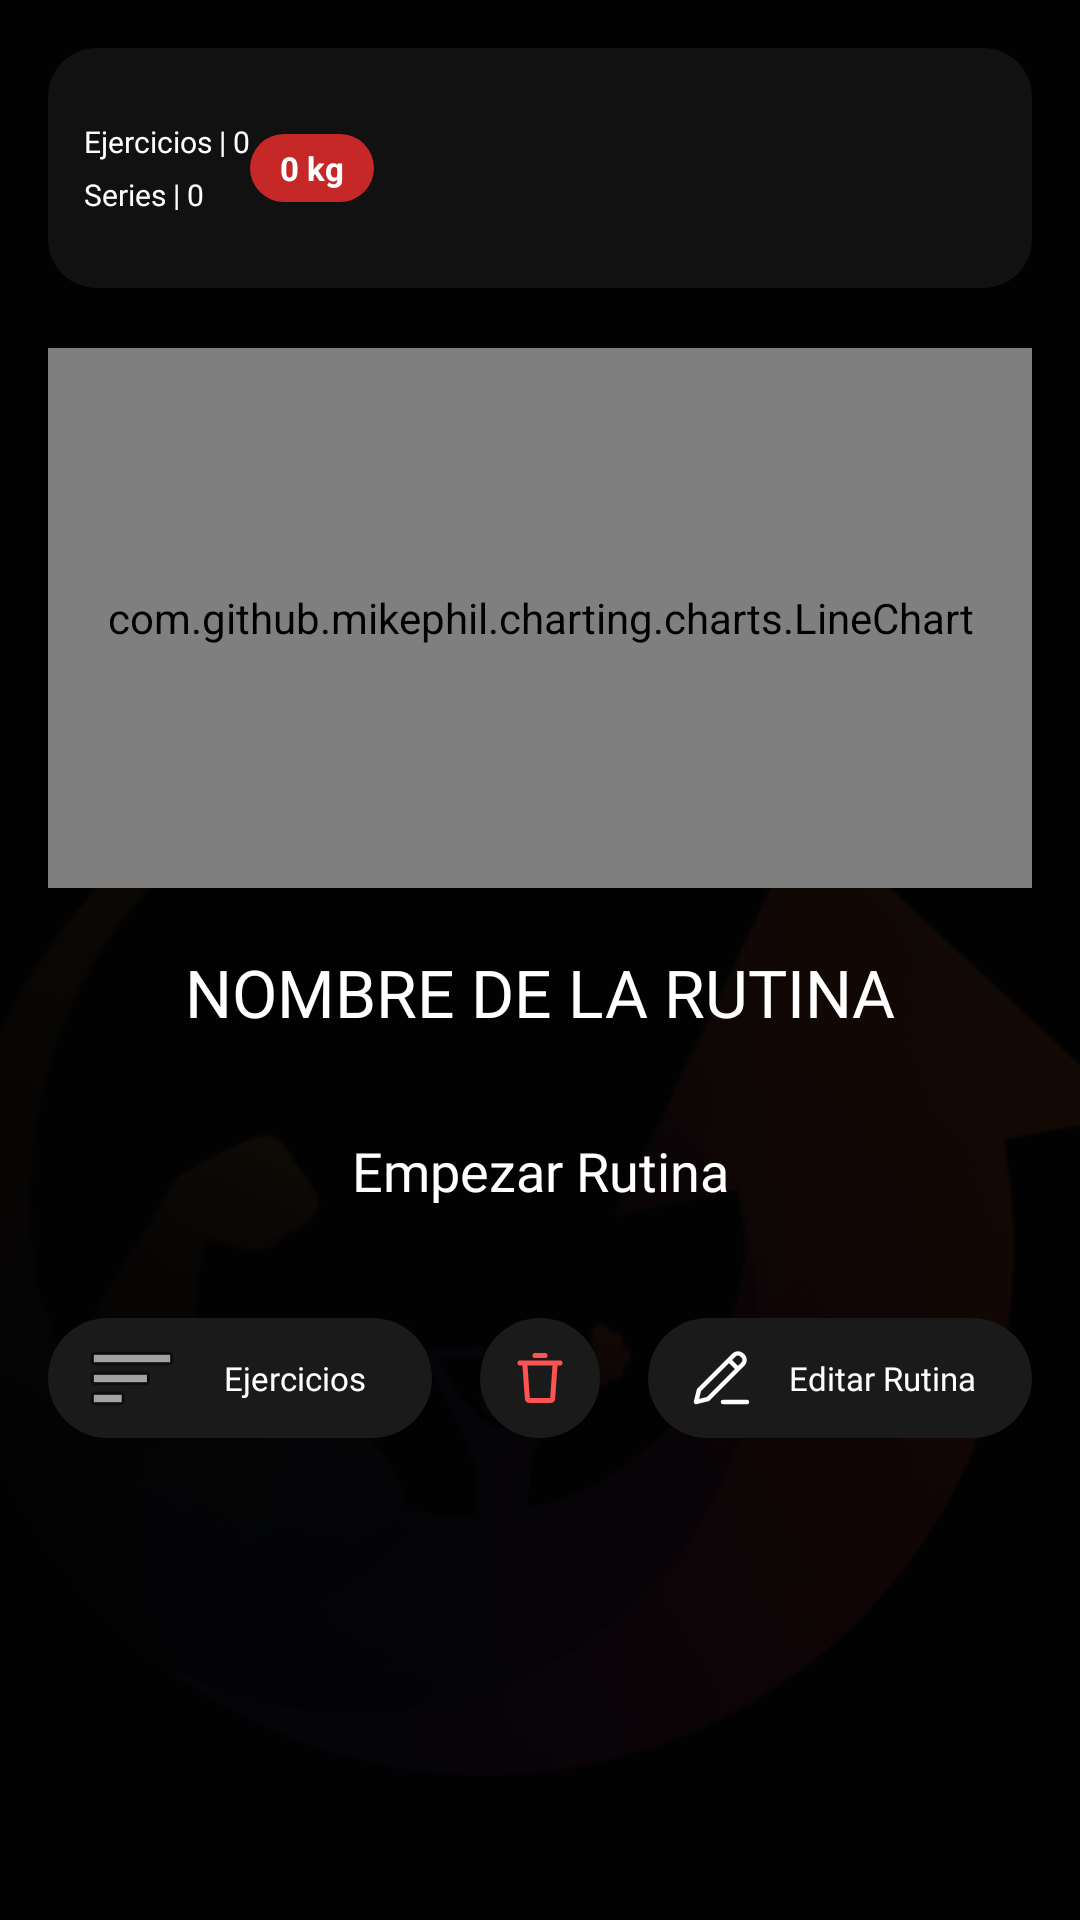

Write the Android layout XML for this screen, with the resource values it uses.
<!-- AndroidManifest.xml: application theme Theme.ProyectoIntermodular -->
<!-- res/layout/fragment_routine_detail.xml -->
<?xml version="1.0" encoding="utf-8"?>
<androidx.coordinatorlayout.widget.CoordinatorLayout
    xmlns:android="http://schemas.android.com/apk/res/android"
    xmlns:app="http://schemas.android.com/apk/res-auto"
    xmlns:tools="http://schemas.android.com/tools"
    android:layout_width="match_parent"
    android:layout_height="match_parent">

    <ImageView
        android:layout_width="match_parent"
        android:layout_height="match_parent"
        android:src="@drawable/kern_background_watermark"
        android:scaleType="centerCrop" />

    <View
        android:layout_width="match_parent"
        android:layout_height="match_parent"
        android:background="#CC000000" />

    <androidx.core.widget.NestedScrollView
        android:layout_width="match_parent"
        android:layout_height="match_parent">

        <LinearLayout
            android:layout_width="match_parent"
            android:layout_height="wrap_content"
            android:orientation="vertical"
            android:padding="16dp">

            <com.google.android.material.card.MaterialCardView
                android:layout_width="match_parent"
                android:layout_height="wrap_content"
                android:layout_marginBottom="20dp"
                app:cardBackgroundColor="#111111"
                app:cardCornerRadius="16dp"
                app:strokeWidth="0dp">

                <LinearLayout
                    android:layout_width="match_parent"
                    android:layout_height="80dp"
                    android:gravity="center_vertical"
                    android:orientation="horizontal"
                    android:padding="12dp">

                    <LinearLayout
                        android:layout_width="wrap_content"
                        android:layout_height="wrap_content"
                        android:orientation="vertical">

                        <TextView
                            android:id="@+id/tvDetailExercisesCount"
                            android:layout_width="wrap_content"
                            android:layout_height="wrap_content"
                            android:fontFamily="@font/montserrat_bold"
                            android:text="Ejercicios | 0"
                            android:textColor="#FFFFFF"
                            android:textSize="10sp" />

                        <TextView
                            android:id="@+id/tvDetailSeriesCount"
                            android:layout_width="wrap_content"
                            android:layout_height="wrap_content"
                            android:layout_marginTop="4dp"
                            android:fontFamily="@font/montserrat_bold"
                            android:text="Series | 0"
                            android:textColor="#FFFFFF"
                            android:textSize="10sp" />
                    </LinearLayout>

                    <FrameLayout
                        android:id="@+id/chartContainer"
                        android:layout_width="wrap_content"
                        android:layout_height="match_parent">

                        <TextView
                            android:id="@+id/tvDetailTotalVolume"
                            android:layout_width="wrap_content"
                            android:layout_height="wrap_content"
                            android:layout_gravity="center_vertical|end"
                            android:background="@drawable/bg_volumen_tag"
                            android:paddingHorizontal="10dp"
                            android:paddingVertical="4dp"
                            android:text="0 kg"
                            android:textColor="#FFFFFF"
                            android:textSize="11sp"
                            android:textStyle="bold" />
                    </FrameLayout>
                </LinearLayout>
            </com.google.android.material.card.MaterialCardView>

            <com.github.mikephil.charting.charts.LineChart
                android:id="@+id/volumeChart"
                android:layout_width="match_parent"
                android:layout_height="180dp"
                android:layout_marginBottom="20dp" />

            <TextView
                android:id="@+id/tvDetailRoutineName"
                android:layout_width="match_parent"
                android:layout_height="wrap_content"
                android:text="NOMBRE DE LA RUTINA"
                android:textColor="#FFFFFF"
                android:textSize="22sp"
                android:fontFamily="@font/montserrat_extrabold"
                android:gravity="center"
                android:layout_marginBottom="20dp"/>

            <androidx.appcompat.widget.AppCompatButton
                android:id="@+id/btnStartWorkout"
                android:layout_width="match_parent"
                android:layout_height="50dp"
                android:background="@drawable/bg_btn_red_rounded"
                android:text="Empezar Rutina"
                android:textAllCaps="false"
                android:textColor="#FFFFFF"
                android:textSize="18sp"
                android:fontFamily="@font/montserrat_bold" />

            <LinearLayout
                android:layout_width="match_parent"
                android:layout_height="wrap_content"
                android:orientation="horizontal"
                android:layout_marginTop="24dp"
                android:gravity="center_vertical">

                <TextView
                    android:layout_width="0dp"
                    android:layout_height="40dp"
                    android:layout_weight="1"
                    android:background="@drawable/bg_button_action_dark"
                    android:gravity="center"
                    android:text="Ejercicios"
                    android:textColor="#FFFFFF"
                    android:textSize="11sp"
                    android:fontFamily="@font/montserrat_bold"
                    android:drawableStart="@android:drawable/ic_menu_sort_by_size"
                    android:paddingStart="12dp"
                    android:paddingEnd="8dp"/>

                <ImageView
                    android:id="@+id/ivDeleteAction"
                    android:layout_width="40dp"
                    android:layout_height="40dp"
                    android:layout_marginHorizontal="16dp"
                    android:src="@drawable/ic_trash"
                    app:tint="#FF5252"
                    android:background="@drawable/bg_circle_dark"
                    android:padding="10dp"
                    android:contentDescription="Eliminar rutina"/>

                <TextView
                    android:id="@+id/btnEditAction"
                    android:layout_width="0dp"
                    android:layout_height="40dp"
                    android:layout_weight="1"
                    android:background="@drawable/bg_button_action_dark"
                    android:gravity="center"
                    android:text="Editar Rutina"
                    android:textColor="#FFFFFF"
                    android:textSize="11sp"
                    android:fontFamily="@font/montserrat_bold"
                    android:drawableStart="@drawable/ic_edit"
                    android:paddingStart="12dp"
                    android:paddingEnd="8dp"/>
            </LinearLayout>

            <androidx.recyclerview.widget.RecyclerView
                android:id="@+id/rvRoutineDetailExercises"
                android:layout_width="match_parent"
                android:layout_height="wrap_content"
                android:layout_marginTop="20dp"
                android:nestedScrollingEnabled="false"
                tools:listitem="@layout/item_ejercicio_detalle" />

        </LinearLayout>
    </androidx.core.widget.NestedScrollView>

</androidx.coordinatorlayout.widget.CoordinatorLayout>
<!-- res/layout/item_ejercicio_detalle.xml (included above) -->
<?xml version="1.0" encoding="utf-8"?>
<com.google.android.material.card.MaterialCardView
    xmlns:android="http://schemas.android.com/apk/res/android"
    xmlns:app="http://schemas.android.com/apk/res-auto"
    xmlns:tools="http://schemas.android.com/tools"
    android:layout_width="match_parent"
    android:layout_height="wrap_content"
    android:layout_marginBottom="16dp"
    app:cardBackgroundColor="#111111"
    app:cardCornerRadius="16dp"
    app:strokeWidth="0dp">

    <LinearLayout
        android:layout_width="match_parent"
        android:layout_height="wrap_content"
        android:orientation="vertical"
        android:padding="16dp">

        <LinearLayout
            android:layout_width="match_parent"
            android:layout_height="wrap_content"
            android:orientation="horizontal"
            android:gravity="center_vertical"
            android:layout_marginBottom="20dp">


            <TextView
                android:id="@+id/tvExerciseDetailName"
                android:layout_width="wrap_content"
                android:layout_height="wrap_content"
                android:layout_marginStart="24dp"
                android:text="Nombre del ejercicio"
                android:textColor="#FF6D00"
                android:textSize="16sp"
                android:fontFamily="@font/montserrat_extrabold" />
        </LinearLayout>

        <LinearLayout
            android:layout_width="match_parent"
            android:layout_height="wrap_content"
            android:orientation="horizontal"
            android:layout_marginBottom="8dp">
            <TextView android:layout_width="0dp" android:layout_weight="1" android:layout_height="wrap_content" android:text="SERIE" android:textColor="#FFFFFF" android:textSize="12sp" android:fontFamily="@font/montserrat_bold" android:gravity="center"/>
            <TextView android:layout_width="0dp" android:layout_weight="1" android:layout_height="wrap_content" android:text="KG" android:textColor="#FFFFFF" android:textSize="12sp" android:fontFamily="@font/montserrat_bold" android:gravity="center"/>
            <TextView android:layout_width="0dp" android:layout_weight="1" android:layout_height="wrap_content" android:text="REPS" android:textColor="#FFFFFF" android:textSize="12sp" android:fontFamily="@font/montserrat_bold" android:gravity="center"/>
        </LinearLayout>

        <LinearLayout
            android:id="@+id/llSeriesContainer"
            android:layout_width="match_parent"
            android:layout_height="wrap_content"
            android:orientation="vertical">
        </LinearLayout>

    </LinearLayout>
</com.google.android.material.card.MaterialCardView>
<!-- resources referenced by this layout -->
<resources>
  <!-- drawable bg_button_action_dark (drawable) -->
  <?xml version="1.0" encoding="utf-8"?>
  <shape xmlns:android="http://schemas.android.com/apk/res/android">
      <solid android:color="#1A1A1A" />
      <corners android:radius="20dp" /> </shape>
  <!-- drawable bg_circle_dark (drawable) -->
  <?xml version="1.0" encoding="utf-8"?>
  <shape xmlns:android="http://schemas.android.com/apk/res/android"
      android:shape="oval">
      <solid android:color="#1A1A1A" />
      <size android:width="40dp" android:height="40dp" />
  </shape>
  <!-- drawable bg_volumen_tag (drawable) -->
  <?xml version="1.0" encoding="utf-8"?>
  <shape xmlns:android="http://schemas.android.com/apk/res/android">
      <solid android:color="#C62828" /> <corners android:radius="20dp" />
      <padding
          android:left="10dp"
          android:right="10dp"
          android:top="4dp"
          android:bottom="4dp" />
  </shape>
  <!-- drawable ic_edit (drawable) -->
  <vector xmlns:android="http://schemas.android.com/apk/res/android"
      android:width="24dp"
      android:height="24dp"
      android:viewportWidth="24"
      android:viewportHeight="24">
    <path
        android:pathData="m5,16l-1,4l4,-1L19.586,7.414a2,2 0,0 0,0 -2.828l-0.172,-0.172a2,2 0,0 0,-2.828 0zM15,6l3,3m-5,11h8"
        android:strokeLineJoin="round"
        android:strokeWidth="1.5"
        android:fillColor="#00000000"
        android:strokeColor="#FFFFFF"
        android:strokeLineCap="round"/>
  </vector>
  <!-- drawable ic_trash (drawable) -->
  <vector xmlns:android="http://schemas.android.com/apk/res/android"
      android:width="24dp"
      android:height="24dp"
      android:viewportWidth="24"
      android:viewportHeight="24">
    <path
        android:pathData="M20,5a1,1 0,1 1,0 2h-1l-0.003,0.071l-0.933,13.071A2,2 0,0 1,16.069 22L7.93,22a2,2 0,0 1,-1.995 -1.858l-0.933,-13.07L5,7L4,7a1,1 0,0 1,0 -2zM16.997,7L7.003,7l0.928,13h8.138zM14,2a1,1 0,1 1,0 2h-4a1,1 0,0 1,0 -2z"
        android:fillColor="#fff"/>
  </vector>
  <!-- drawable kern_background_watermark: png bitmap (drawable, 73294 bytes) -->
  <style name="Theme.ProyectoIntermodular" parent="Base.Theme.ProyectoIntermodular" />
  <style name="Base.Theme.ProyectoIntermodular" parent="Theme.Material3.DayNight.NoActionBar">
          
          
      </style>
</resources>
